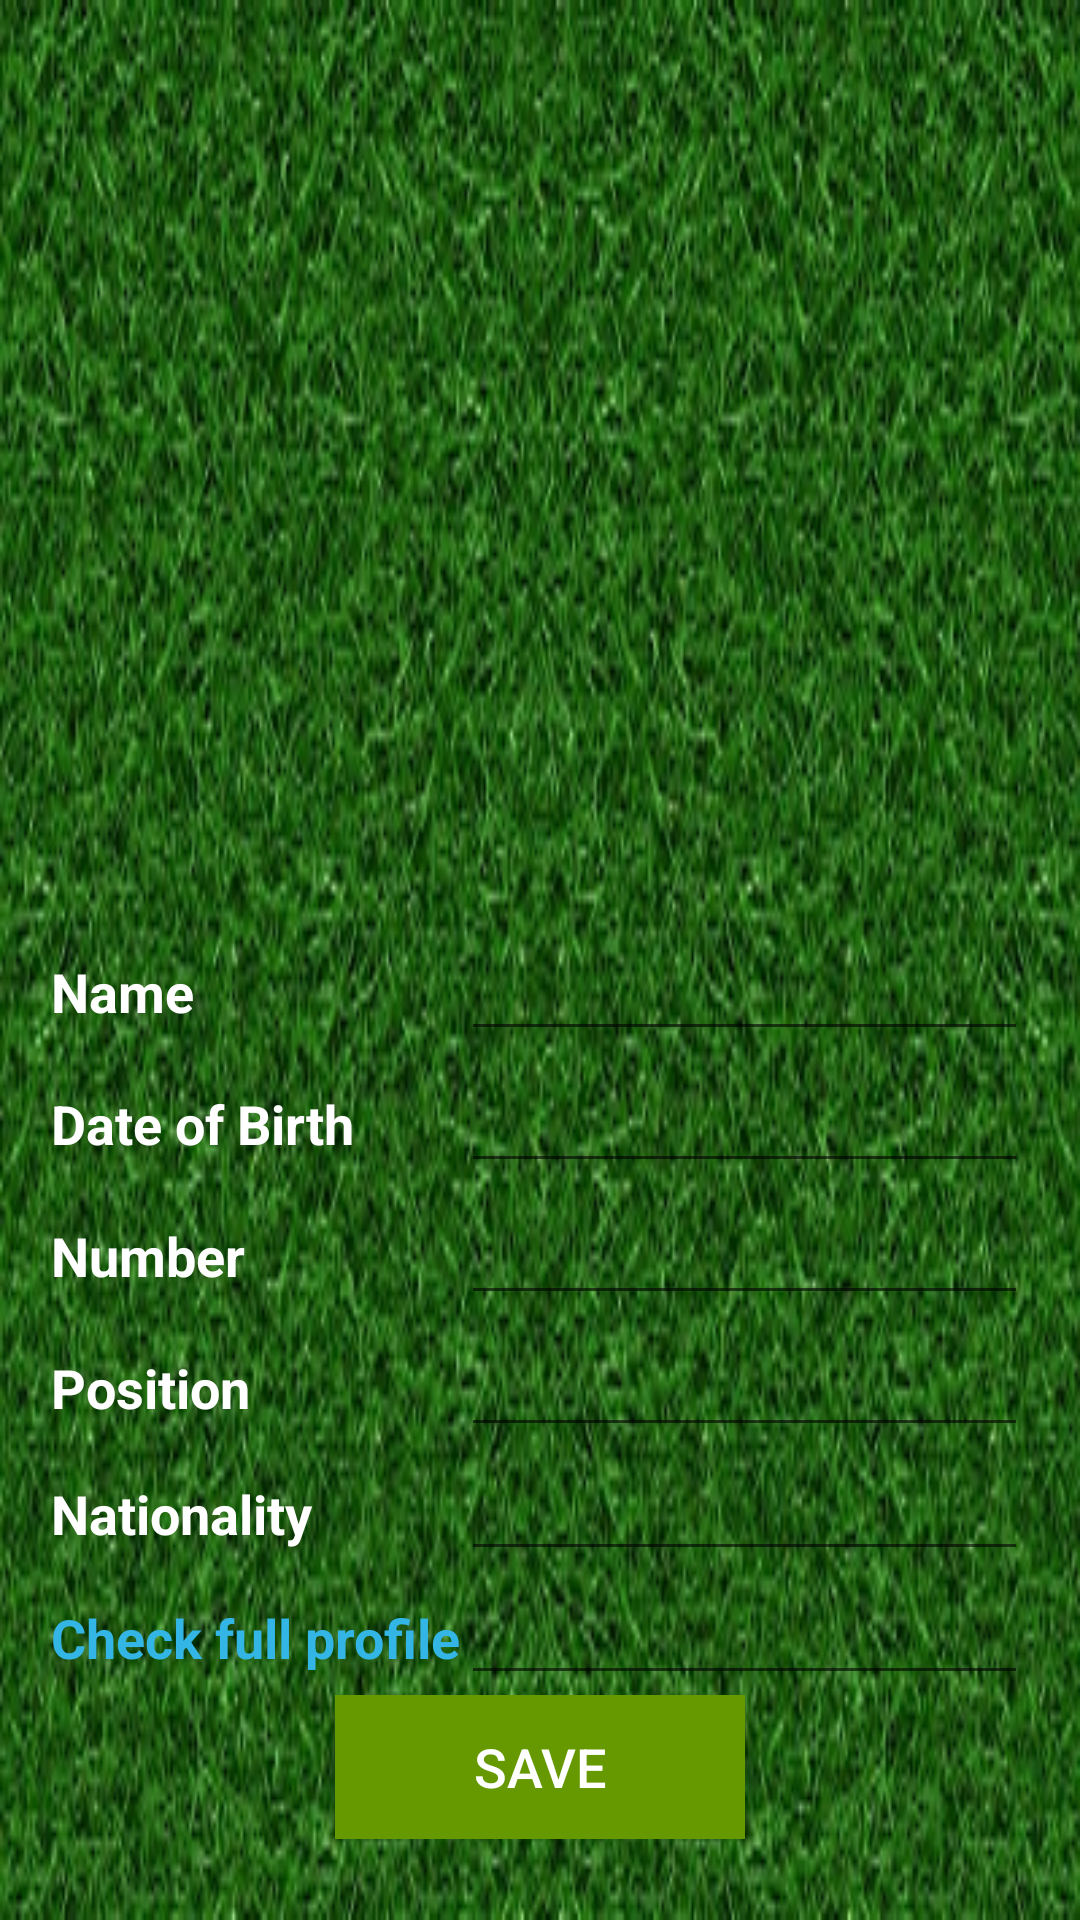

Android layout source for this screen:
<!-- AndroidManifest.xml: application theme AppTheme -->
<!-- res/layout/fragment_player.xml -->
<?xml version="1.0" encoding="utf-8"?>
<android.support.constraint.ConstraintLayout xmlns:android="http://schemas.android.com/apk/res/android"
    xmlns:app="http://schemas.android.com/apk/res-auto"
    xmlns:tools="http://schemas.android.com/tools"
    android:layout_width="match_parent"
    android:layout_height="match_parent"
    android:background="@drawable/green_ground2"
    android:tag="@string/player_fragment_tag"
    android:id="@+id/fragment_player">


    <ImageView
        android:id="@+id/detailPlayerImgView"
        android:layout_width="214dp"
        android:layout_height="257dp"
        android:layout_gravity="center_horizontal"
        android:layout_margin="5dp"
        android:adjustViewBounds="true"
        android:clickable="false"
        android:scaleType="fitXY"
        android:background="@android:color/transparent"
        android:src="@drawable/becker"
        app:layout_constraintBottom_toTopOf="@+id/tableLayout"
        app:layout_constraintEnd_toEndOf="parent"
        app:layout_constraintStart_toStartOf="parent"
        app:layout_constraintTop_toTopOf="parent" />


    <TableLayout
        android:id="@+id/tableLayout"
        android:layout_width="match_parent"
        android:layout_height="314dp"
        android:gravity="center_horizontal"
        app:layout_constraintBottom_toBottomOf="parent"
        app:layout_constraintEnd_toEndOf="parent"
        app:layout_constraintHorizontal_bias="1.0"
        app:layout_constraintStart_toStartOf="parent"
        app:layout_constraintTop_toBottomOf="@+id/detailPlayerImgView">


        <TableRow
            android:layout_width="match_parent"
            android:layout_height="match_parent"
            android:gravity="center_horizontal">

            <TextView

                android:layout_width="130dp"
                android:layout_height="wrap_content"
                android:text="@string/player_title_label"
                android:textColor="@android:color/white"
                android:textSize="18sp"
                android:textStyle="bold" />

            <EditText
                android:id="@+id/txtPlayerName"
                android:layout_width="130dp"
                android:layout_height="wrap_content"
                android:textColor="@android:color/white"
                android:textSize="20sp"
                android:textStyle="bold" />

        </TableRow>

        <TableRow
            android:layout_width="match_parent"
            android:layout_height="match_parent"
            android:gravity="center_horizontal">>

            <TextView
                android:layout_width="match_parent"
                android:layout_height="wrap_content"
                android:text="@string/player_birthdate"
                android:textColor="@android:color/white"
                android:textSize="18sp"
                android:textStyle="bold" />

            <EditText
                android:id="@+id/txtPlayerBirthdate"
                android:layout_width="match_parent"
                android:layout_height="wrap_content"
                android:editable="false"
                android:textColor="@android:color/white"
                android:textSize="20sp"
                android:textStyle="bold" />
        </TableRow>

        <TableRow
            android:layout_width="match_parent"
            android:layout_height="match_parent"
            android:gravity="center_horizontal">>

            <TextView
                android:layout_width="match_parent"
                android:layout_height="wrap_content"
                android:text="@string/player_number"
                android:textColor="@android:color/white"
                android:textSize="18sp"
                android:textStyle="bold" />

            <EditText
                android:id="@+id/txtPlayerNumber"
                android:layout_width="match_parent"
                android:layout_height="wrap_content"
                android:textColor="@android:color/white"
                android:textSize="20sp"
                android:textStyle="bold" />
        </TableRow>

        <TableRow
            android:layout_width="match_parent"
            android:layout_height="match_parent"
            android:gravity="center_horizontal">>

            <TextView

                android:layout_width="match_parent"
                android:layout_height="wrap_content"
                android:text="@string/player_position"
                android:textColor="@android:color/white"
                android:textSize="18sp"
                android:textStyle="bold" />

            <EditText
                android:id="@+id/txtPlayerPosition"
                android:layout_width="match_parent"
                android:layout_height="wrap_content"
                android:textColor="@android:color/white"
                android:textSize="20sp"
                android:textStyle="bold" />
        </TableRow>

        <TableRow
            android:layout_width="match_parent"
            android:layout_height="match_parent"
            android:gravity="center_horizontal">

            <TextView

                android:layout_width="match_parent"
                android:layout_height="wrap_content"
                android:text="@string/player_nationality"
                android:textColor="@android:color/white"
                android:textSize="18sp"
                android:textStyle="bold" />

            <EditText
                android:id="@+id/txtPlayerNationality"
                android:layout_width="match_parent"
                android:layout_height="wrap_content"
                android:textColor="@android:color/white"
                android:textSize="18sp"
                android:textStyle="bold" />

        </TableRow>


        <TableRow
            android:layout_width="match_parent"
            android:layout_height="29dp"
            android:gravity="center_horizontal">

            <TextView

                android:id="@+id/txtPlayerProfileUrl"
                android:layout_width="match_parent"
                android:layout_height="wrap_content"
                android:text="@string/player_profile_link"
                android:textColor="@android:color/holo_blue_light"
                android:textSize="18sp"
                android:textStyle="bold" />

            <EditText
                android:id="@+id/profileEdtTxt"
                android:layout_width="189dp"
                android:layout_height="wrap_content"
                android:textColor="@android:color/white"
                android:textSize="18sp"
                android:textStyle="bold" />

        </TableRow>

        <TableRow
            android:layout_width="402dp"
            android:layout_height="match_parent"
            android:gravity="center_horizontal">

            <Button
                android:id="@+id/savePlayerButton"

                android:layout_width="wrap_content"
                android:layout_height="wrap_content"
                android:background="@android:color/holo_green_dark"
                android:gravity="center"
                android:text="@string/save_player_details"
                android:textColor="@android:color/white"

                android:textSize="18sp" />

        </TableRow>

    </TableLayout>


</android.support.constraint.ConstraintLayout>
<!-- resources referenced by this layout -->
<resources>
  <!-- drawable green_ground2: jpg bitmap (drawable, 67024 bytes) -->
  <string name="player_birthdate">Date of Birth</string>
  <string name="player_fragment_tag">PlayerFragmentTag</string>
  <string name="player_nationality">Nationality</string>
  <string name="player_number">Number</string>
  <string name="player_position">Position</string>
  <string name="player_profile_link">Check full profile</string>
  <string name="player_title_label">Name</string>
  <string name="save_player_details">Save</string>
  <style name="AppTheme" parent="Base.Theme.AppCompat.Light.DarkActionBar">
          
          <item name="colorPrimary">@color/colorPrimary</item>
          <item name="colorPrimaryDark">@color/colorPrimaryDark</item>
          <item name="colorAccent">@color/colorAccent</item>
      </style>
  <!-- not gathered from this repository: default colours our renderer supplied (Android Studio template values) -->
  <color name="colorPrimary">#FF6200EE</color>
  <color name="colorPrimaryDark">#FF3700B3</color>
  <color name="colorAccent">#FF03DAC5</color>
</resources>
